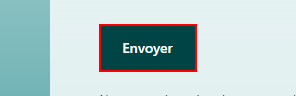
Workflow: Main

Step 1: click on the button 'Envoyer'
